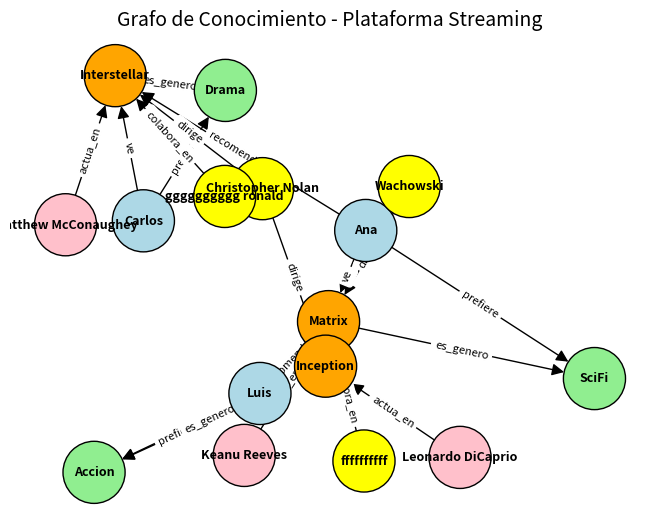

Generate this figure with matplotlib:
import networkx as nx
import matplotlib.pyplot as plt

# ============================================================
# CREAR GRAFO DIRIGIDO
# ============================================================

G = nx.DiGraph()


# ============================================================
# NODOS
# ============================================================

usuarios = [
    "Ana",
    "Luis",
    "Carlos"
]

peliculas = [
    "Matrix",
    "Inception",
    "Interstellar"
]

generos = [
    "SciFi",
    "Accion",
    "Drama"
]

actores = [
    "Keanu Reeves",
    "Leonardo DiCaprio",
    "Matthew McConaughey"
]

# Directores originales
directores_originales = [
    "Wachowski",
    "Christopher Nolan"
]

# Directores adicionales que estaban en tu código
directores_adicionales = [
    "ffffffffff",
    "gggggggggg ronald"
]

# Unificamos todos los directores
directores = directores_originales + directores_adicionales


# ============================================================
# AGREGAR NODOS CON SU TIPO
# ============================================================

for u in usuarios:
    G.add_node(
        u,
        tipo="usuario"
    )

for p in peliculas:
    G.add_node(
        p,
        tipo="pelicula"
    )

for g in generos:
    G.add_node(
        g,
        tipo="genero"
    )

for a in actores:
    G.add_node(
        a,
        tipo="actor"
    )

for d in directores:
    G.add_node(
        d,
        tipo="director"
    )


# ============================================================
# RELACIONES (ARISTAS)
# ============================================================

# ------------------------------------------------------------
# Usuarios ven películas
# ------------------------------------------------------------

G.add_edge(
    "Ana",
    "Matrix",
    relacion="ve"
)

G.add_edge(
    "Luis",
    "Inception",
    relacion="ve"
)

G.add_edge(
    "Carlos",
    "Interstellar",
    relacion="ve"
)


# ------------------------------------------------------------
# Preferencias
# ------------------------------------------------------------

G.add_edge(
    "Ana",
    "SciFi",
    relacion="prefiere"
)

G.add_edge(
    "Luis",
    "Accion",
    relacion="prefiere"
)

G.add_edge(
    "Carlos",
    "Drama",
    relacion="prefiere"
)


# ------------------------------------------------------------
# Película pertenece a género
# ------------------------------------------------------------

G.add_edge(
    "Matrix",
    "SciFi",
    relacion="es_genero"
)

G.add_edge(
    "Inception",
    "Accion",
    relacion="es_genero"
)

G.add_edge(
    "Interstellar",
    "Drama",
    relacion="es_genero"
)


# ------------------------------------------------------------
# Actores participan en películas
# ------------------------------------------------------------

G.add_edge(
    "Keanu Reeves",
    "Matrix",
    relacion="actua_en"
)

G.add_edge(
    "Leonardo DiCaprio",
    "Inception",
    relacion="actua_en"
)

G.add_edge(
    "Matthew McConaughey",
    "Interstellar",
    relacion="actua_en"
)


# ------------------------------------------------------------
# Directores dirigen películas
# ------------------------------------------------------------

G.add_edge(
    "Wachowski",
    "Matrix",
    relacion="dirige"
)

G.add_edge(
    "Christopher Nolan",
    "Inception",
    relacion="dirige"
)

G.add_edge(
    "Christopher Nolan",
    "Interstellar",
    relacion="dirige"
)


# ------------------------------------------------------------
# Directores adicionales
# ------------------------------------------------------------

# Se conservan los dos directores adicionales
# que estaban definidos en el programa original.

G.add_edge(
    "ffffffffff",
    "Matrix",
    relacion="colabora_en"
)

G.add_edge(
    "gggggggggg ronald",
    "Interstellar",
    relacion="colabora_en"
)


# ------------------------------------------------------------
# Recomendaciones inferidas
# ------------------------------------------------------------

G.add_edge(
    "Ana",
    "Interstellar",
    relacion="recomendado"
)

G.add_edge(
    "Luis",
    "Matrix",
    relacion="recomendado"
)


# ============================================================
# COLORES POR TIPO DE NODO
# ============================================================

color_map = []

for node in G.nodes(data=True):

    tipo = node[1]["tipo"]

    if tipo == "usuario":
        color_map.append("lightblue")

    elif tipo == "pelicula":
        color_map.append("orange")

    elif tipo == "genero":
        color_map.append("lightgreen")

    elif tipo == "actor":
        color_map.append("pink")

    elif tipo == "director":
        color_map.append("yellow")


# ============================================================
# POSICIÓN DEL GRAFO
# ============================================================

pos = nx.spring_layout(
    G,
    k=0.8,
    seed=42
)


# ============================================================
# DIBUJAR NODOS Y RELACIONES
# ============================================================

nx.draw(
    G,
    pos,
    with_labels=True,
    node_color=color_map,
    node_size=2000,
    font_size=9,
    font_weight="bold",
    arrows=True,
    arrowsize=18,
    edgecolors="black"
)


# ============================================================
# ETIQUETAS DE LAS RELACIONES
# ============================================================

edge_labels = nx.get_edge_attributes(
    G,
    "relacion"
)

nx.draw_networkx_edge_labels(
    G,
    pos,
    edge_labels=edge_labels,
    font_size=8
)


# ============================================================
# TÍTULO
# ============================================================

plt.title(
    "Grafo de Conocimiento - Plataforma Streaming",
    fontsize=14
)


# ============================================================
# MOSTRAR GRAFO
# ============================================================

plt.axis("off")

plt.show()
